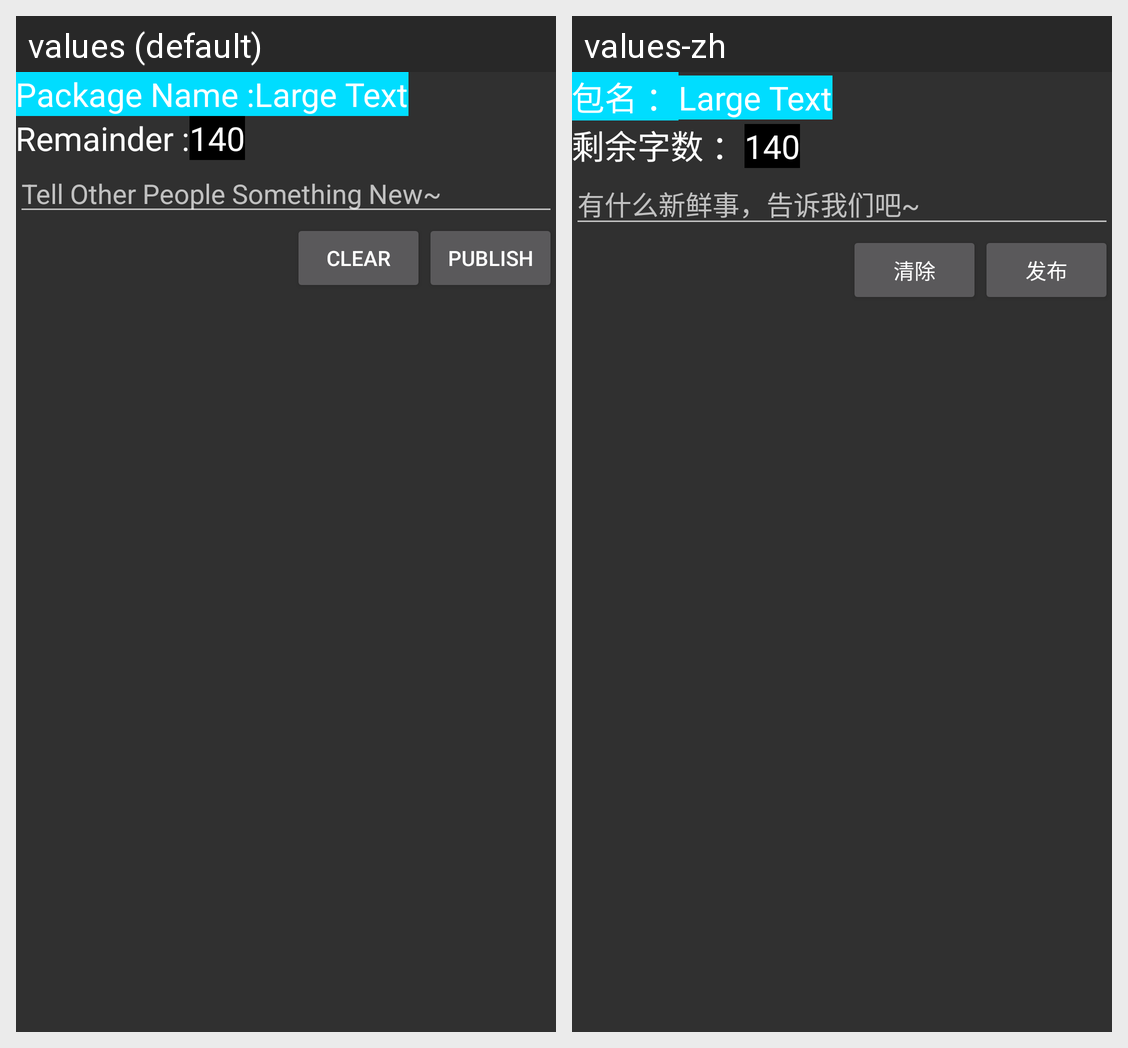

The same Android screen rendered under two of its app's locales, left to right. List the strings drawn on it with the default value and each locale's translation.
Android screen res/layout/activity_status.xml rendered under 2 locales, left to right: values (default), values-zh. Device: Nexus 5 (rendered at 1080×1920; each locale shown at half size, 540×960, under a caption strip naming it); theme AppTheme.
Strings drawn on this screen, with the default value and each locale's value (text and hints the layout hard-codes, and strings that could not be matched under every locale, appear in the picture but are not listed):

PkgName
  values: Package Name :
  values-zh: 包名 ：

remainder
  values: Remainder :
  values-zh: 剩余字数 ：

InputHint
  values: Tell Other People Something New~
  values-zh: 有什么新鲜事，告诉我们吧~

Clear
  values: Clear
  values-zh: 清除

Publish
  values: Publish
  values-zh: 发布
